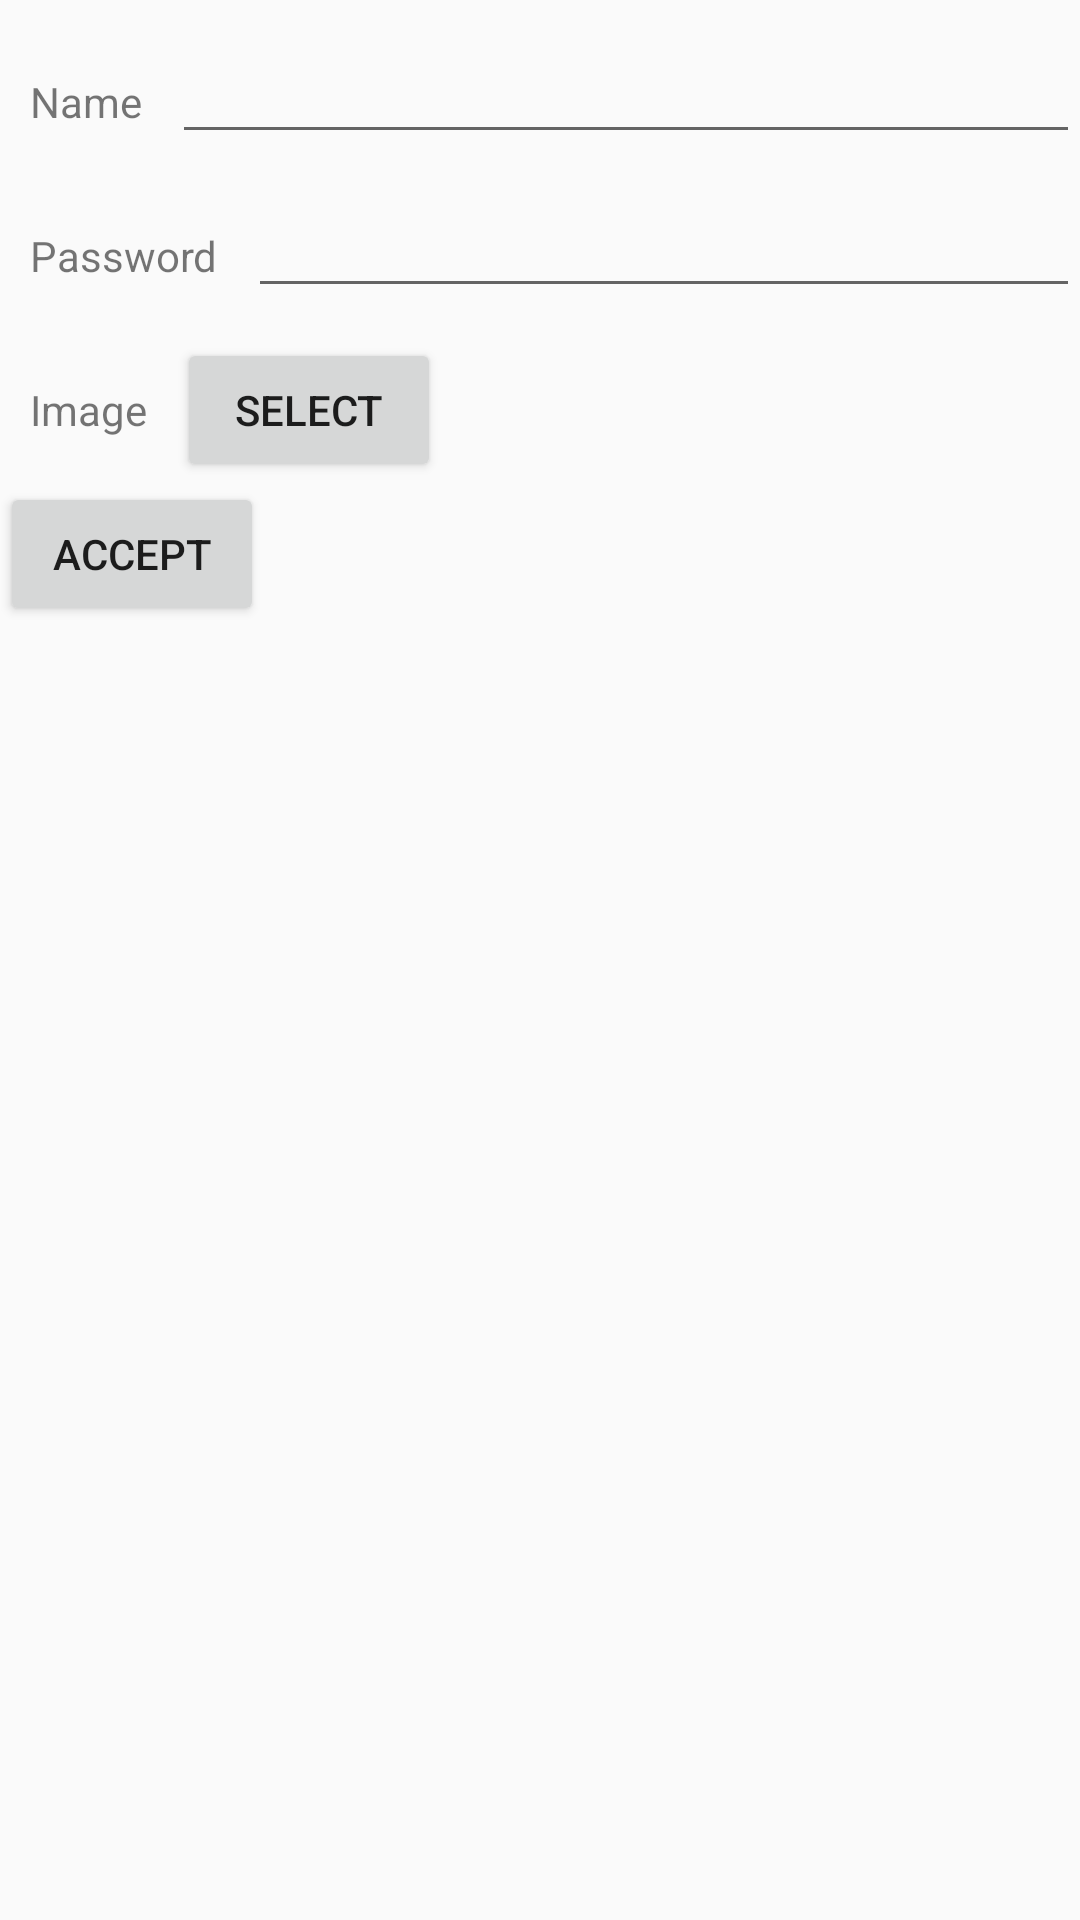

Here is an Android app screen rendered from its layout file. Give the layout XML and the strings, colors and styles it references.
<!-- AndroidManifest.xml: application theme AppTheme -->
<!-- res/layout/activity_register_commerce.xml -->
<?xml version="1.0" encoding="utf-8"?>
<android.support.constraint.ConstraintLayout xmlns:android="http://schemas.android.com/apk/res/android"
    xmlns:app="http://schemas.android.com/apk/res-auto"
    xmlns:tools="http://schemas.android.com/tools"
    android:layout_width="match_parent"
    android:layout_height="match_parent"
    tools:context="com.android.udl.locationoffers.RegisterCommerceActivity">

    <LinearLayout xmlns:android="http://schemas.android.com/apk/res/android"
        xmlns:tools="http://schemas.android.com/tools"
        android:layout_width="match_parent"
        android:layout_height="match_parent"
        android:orientation="vertical">

        <LinearLayout
            android:layout_width="match_parent"
            android:layout_height="wrap_content"
            android:orientation="horizontal"
            android:layout_marginTop="10dp"
            android:layout_marginLeft="10dp">

            <TextView
                android:id="@+id/textView_register_name"
                android:layout_width="wrap_content"
                android:layout_height="wrap_content"
                android:text="Name"
                android:layout_marginRight="10dp"/>

            <EditText
                android:id="@+id/editText_register_name"
                android:layout_width="match_parent"
                android:layout_height="wrap_content"
                android:ems="10"
                android:inputType="textPersonName" />

        </LinearLayout>

        <LinearLayout
            android:layout_width="match_parent"
            android:layout_height="wrap_content"
            android:orientation="horizontal"
            android:layout_marginTop="10dp"
            android:layout_marginLeft="10dp">

            <TextView
                android:id="@+id/textView_register_password"
                android:layout_width="wrap_content"
                android:layout_height="wrap_content"
                android:text="Password"
                android:layout_marginRight="10dp"/>

            <EditText
                android:id="@+id/editText_register_password"
                android:layout_width="match_parent"
                android:layout_height="wrap_content"
                android:ems="10"
                android:inputType="textPassword" />

        </LinearLayout>

        <LinearLayout
            android:layout_width="match_parent"
            android:layout_height="wrap_content"
            android:orientation="horizontal"
            android:layout_marginTop="10dp"
            android:layout_marginLeft="10dp">

            <TextView
                android:id="@+id/textView_form_image"
                android:layout_width="wrap_content"
                android:layout_height="wrap_content"
                android:text="@string/image"
                android:layout_marginRight="10dp"/>

            <Button
                android:id="@+id/button_form_image"
                android:layout_width="wrap_content"
                android:layout_height="wrap_content"
                android:text="Select"/>

            <ImageView
                android:id="@+id/image_form"
                android:layout_width="wrap_content"
                android:layout_height="wrap_content" />

        </LinearLayout>

        <Button
            android:id="@+id/button_register_ok"
            android:layout_width="wrap_content"
            android:layout_height="wrap_content"
            android:text="@string/accept"
            android:layout_gravity="bottom"/>



    </LinearLayout>


</android.support.constraint.ConstraintLayout>
<!-- resources referenced by this layout -->
<resources>
  <string name="accept">Accept</string>
  <string name="image">Image</string>
  <style name="AppTheme" parent="Theme.AppCompat.Light.DarkActionBar">
          
          <item name="colorPrimary">@color/colorPrimary</item>
          <item name="colorPrimaryDark">@color/colorPrimaryDark</item>
          <item name="colorAccent">@color/colorAccent</item>
      </style>
  <!-- not gathered from this repository: default colours our renderer supplied (Android Studio template values) -->
  <color name="colorPrimary">#FF6200EE</color>
  <color name="colorPrimaryDark">#FF3700B3</color>
  <color name="colorAccent">#FF03DAC5</color>
</resources>
